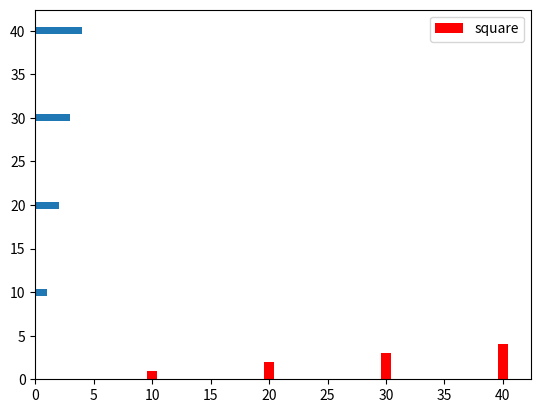

The matplotlib source for this figure:
import matplotlib.pyplot as plt
import numpy as np

x=np.arange(0,10,2)
y=x**2

#plt.plot(x,y,marker='s',mfc='r',mec='b',ls='dotted',lw=4,c='m',label='SQUARE')\
'''
colors=['r','b','g','m','g']
sizes=[100,200,350,109,780]
plt.scatter(x,y,c=colors,s=sizes,alpha=0.9)
plt.grid(axis='both',ls='dotted',lw=5,c='r')
plt.colorbar()
f1={'family':'algerian','color':'r','size':10}
plt.xlabel('x-axis-->',fontdict=f1)
plt.ylabel('y-axis-->',fontdict=f1)
plt.title('GRAPH',fontdict=f1)
plt.show()
'''
#horizontal and vertical bargraph
#bar()-->vertical bar graph
#barh()-----for horizontal bargraph
x=[10,20,30,40]
y=[1,2,3,4]
plt.bar(x,y,color='r',width=0.8,label="square")
plt.barh(x,y,height=0.8)
plt.legend()
plt.show()
